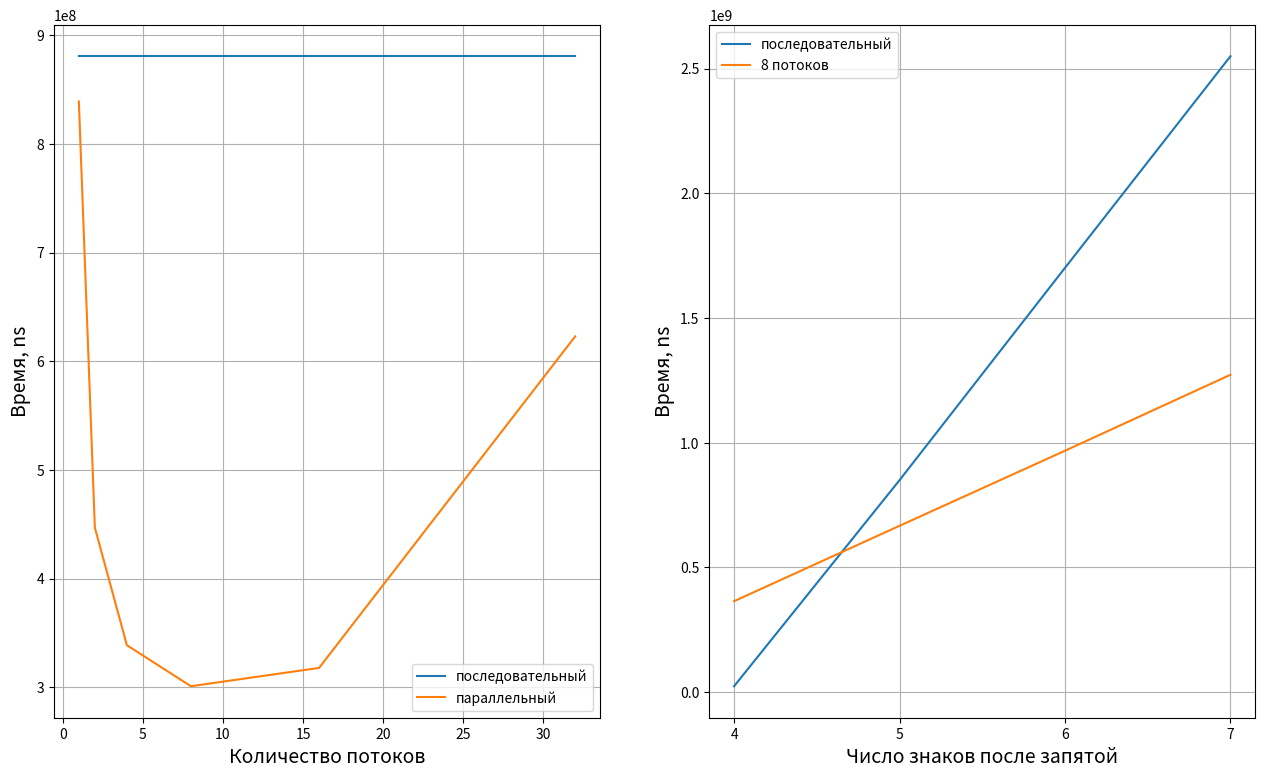

This figure's Python source: (Note: this script raises an exception after producing the figure.)
import matplotlib.pyplot as plt
from matplotlib.ticker import FixedFormatter

plt.figure(figsize=(15.5, 9))
plt.subplots_adjust(hspace=0.5)
plt.subplot(1, 2, 1)
labels = ['последовательный', 'параллельный']
xVals = [1, 2, 4, 8, 16, 32]
sVals = [880622058] * 6
pVals = [ 839013147,
          446833477,
          338605815,
          300881333,
          317716474,
          622792430
#         1561156672
        ]

plt.plot(xVals, sVals, label=labels[0])
plt.plot(xVals, pVals, label=labels[1])

plt.xlabel("Количество потоков", fontsize=14)
plt.ylabel("Время, ns", fontsize=14)
plt.grid(True)
plt.legend()

ax = plt.subplot(1, 2, 2)
labels = ['последовательный', '8 потоков']
# ax.xaxis.set_major_locator(ticker.MaxNLocator(integer=True))

xVals = [i for i in range(4, 8)]
ax.set_xticks(xVals)
ax.xaxis.set_major_formatter(FixedFormatter(xVals))
sVals = [#    167321,
         #   1063368,
         #   8724506,
           23780663,
          849861484,
         1701109328,
         2549415743
        ]
pVals = [#  24051708,
         # 161824161,
         # 264771774,
          364664568,
          666893339,
          967859493,
         1272447909
        ]

plt.plot(xVals, sVals, label=labels[0])
plt.plot(xVals, pVals, label=labels[1])

plt.xlabel("Число знаков после запятой", fontsize=14)
plt.ylabel("Время, ns", fontsize=14)
plt.grid(True)
plt.legend()

plt.get_current_fig_manager().window.move(0, 0)
plt.show()
